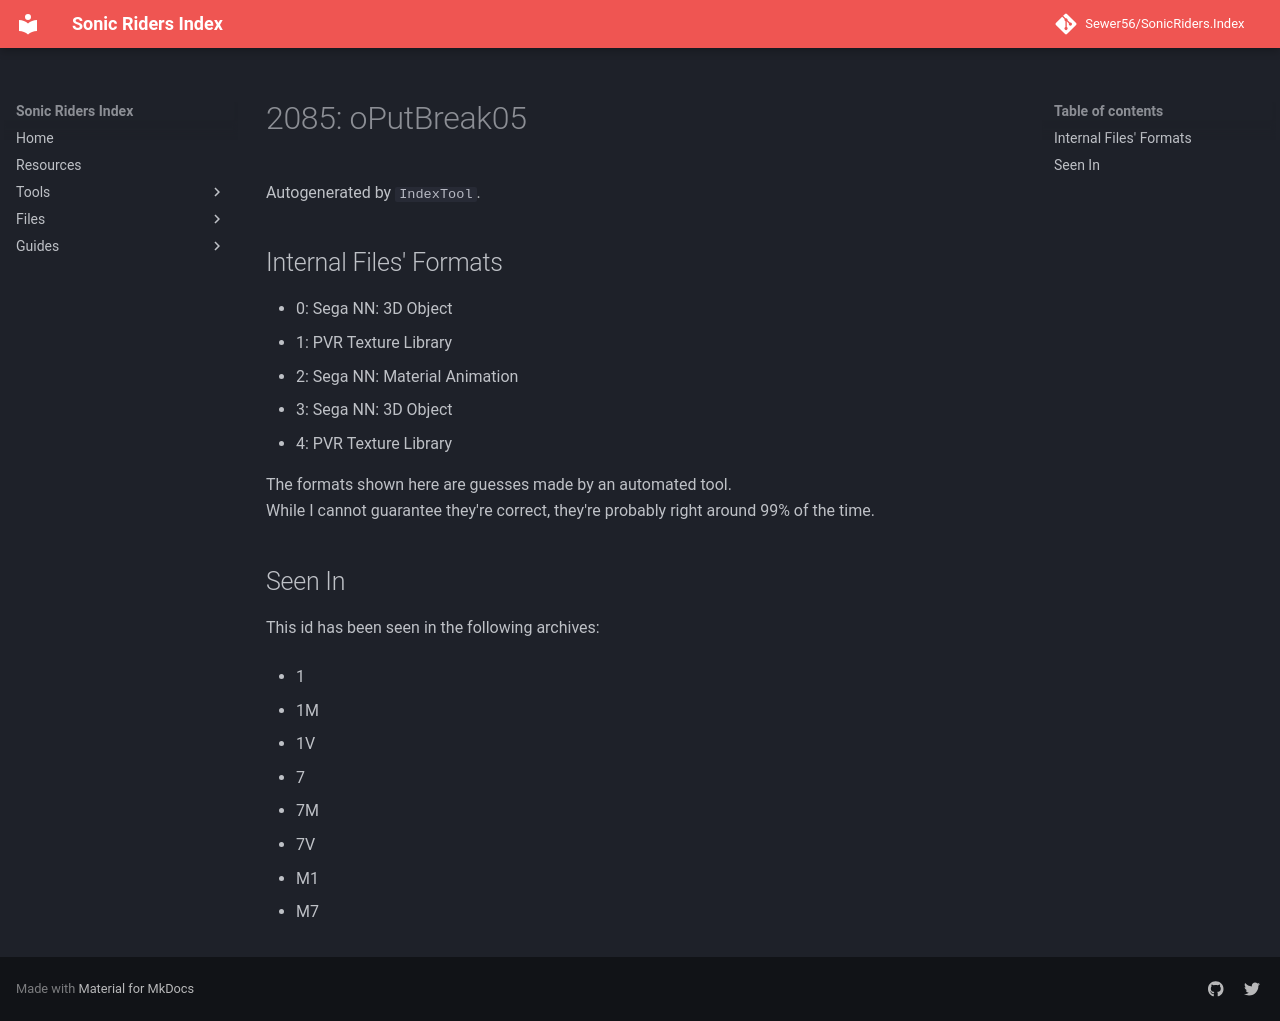

repository: Sewer56/SonicRiders.Index · page: files/groups/2085.html · generator: mkdocs

# 2085: oPutBreak05

Autogenerated by `IndexTool`.  



## Internal Files' Formats
- 0: Sega NN: 3D Object
- 1: PVR Texture Library
- 2: Sega NN: Material Animation
- 3: Sega NN: 3D Object
- 4: PVR Texture Library

The formats shown here are guesses made by an automated tool.  
While I cannot guarantee they're correct, they're probably right around 99% of the time.

## Seen In

This id has been seen in the following archives:  

- 1  

- 1M  

- 1V  

- 7  

- 7M  

- 7V  

- M1  

- M7  
